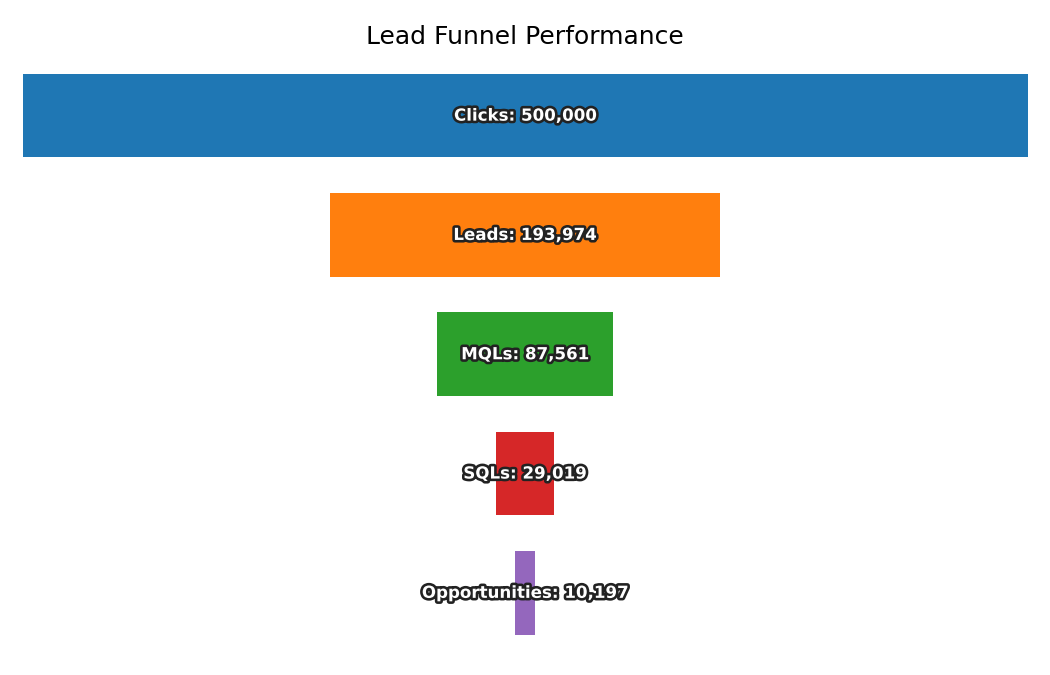

Values plotted in this chart, from the file beside it:
Stage, Count
Clicks, 500000
Leads, 193974
MQLs, 87561
SQLs, 29019
Opportunities, 10197
